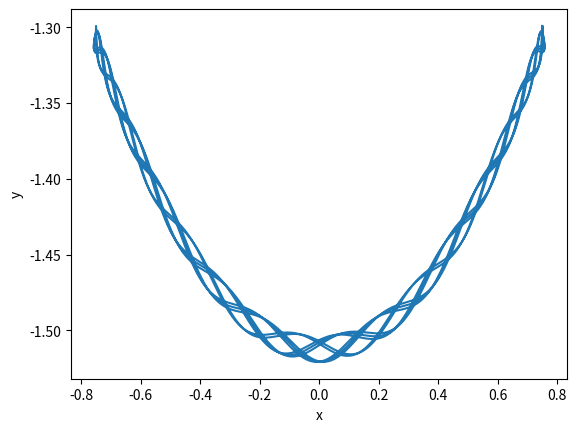

Reproduce this figure in Python.
import numpy as np
import matplotlib.pyplot as plt

#variables
m = 0.1
k = 100
L0 = 1.5
t = 10
ugaoUStepenima = 30

#constants
g = 9.81
dt = 1e-3
n = 1000*t

#starting point
teta = np.deg2rad(ugaoUStepenima)
r = L0
x = r*np.sin(teta)
y = -r*np.cos(teta)
X = np.zeros(n,float); X[0]=x
Y = np.zeros(n,float); Y[0]=y
vx = 0
vy = 0

#creating an array of positions
for i in range(1,n):
    ax = -k * (r - L0) * x / (m * r)
    ay = -k * (r - L0) * y/ (m * r) - g
    vx += ax * dt 
    vy += ay * dt
    x += vx * dt
    y += vy * dt
    X[i] = x
    Y[i] = y
    r = np.sqrt(x * x + y * y)

#ploting
plt.figure()
plt.plot(X,Y)
plt.xlabel('x');
plt.ylabel('y');
plt.show()
